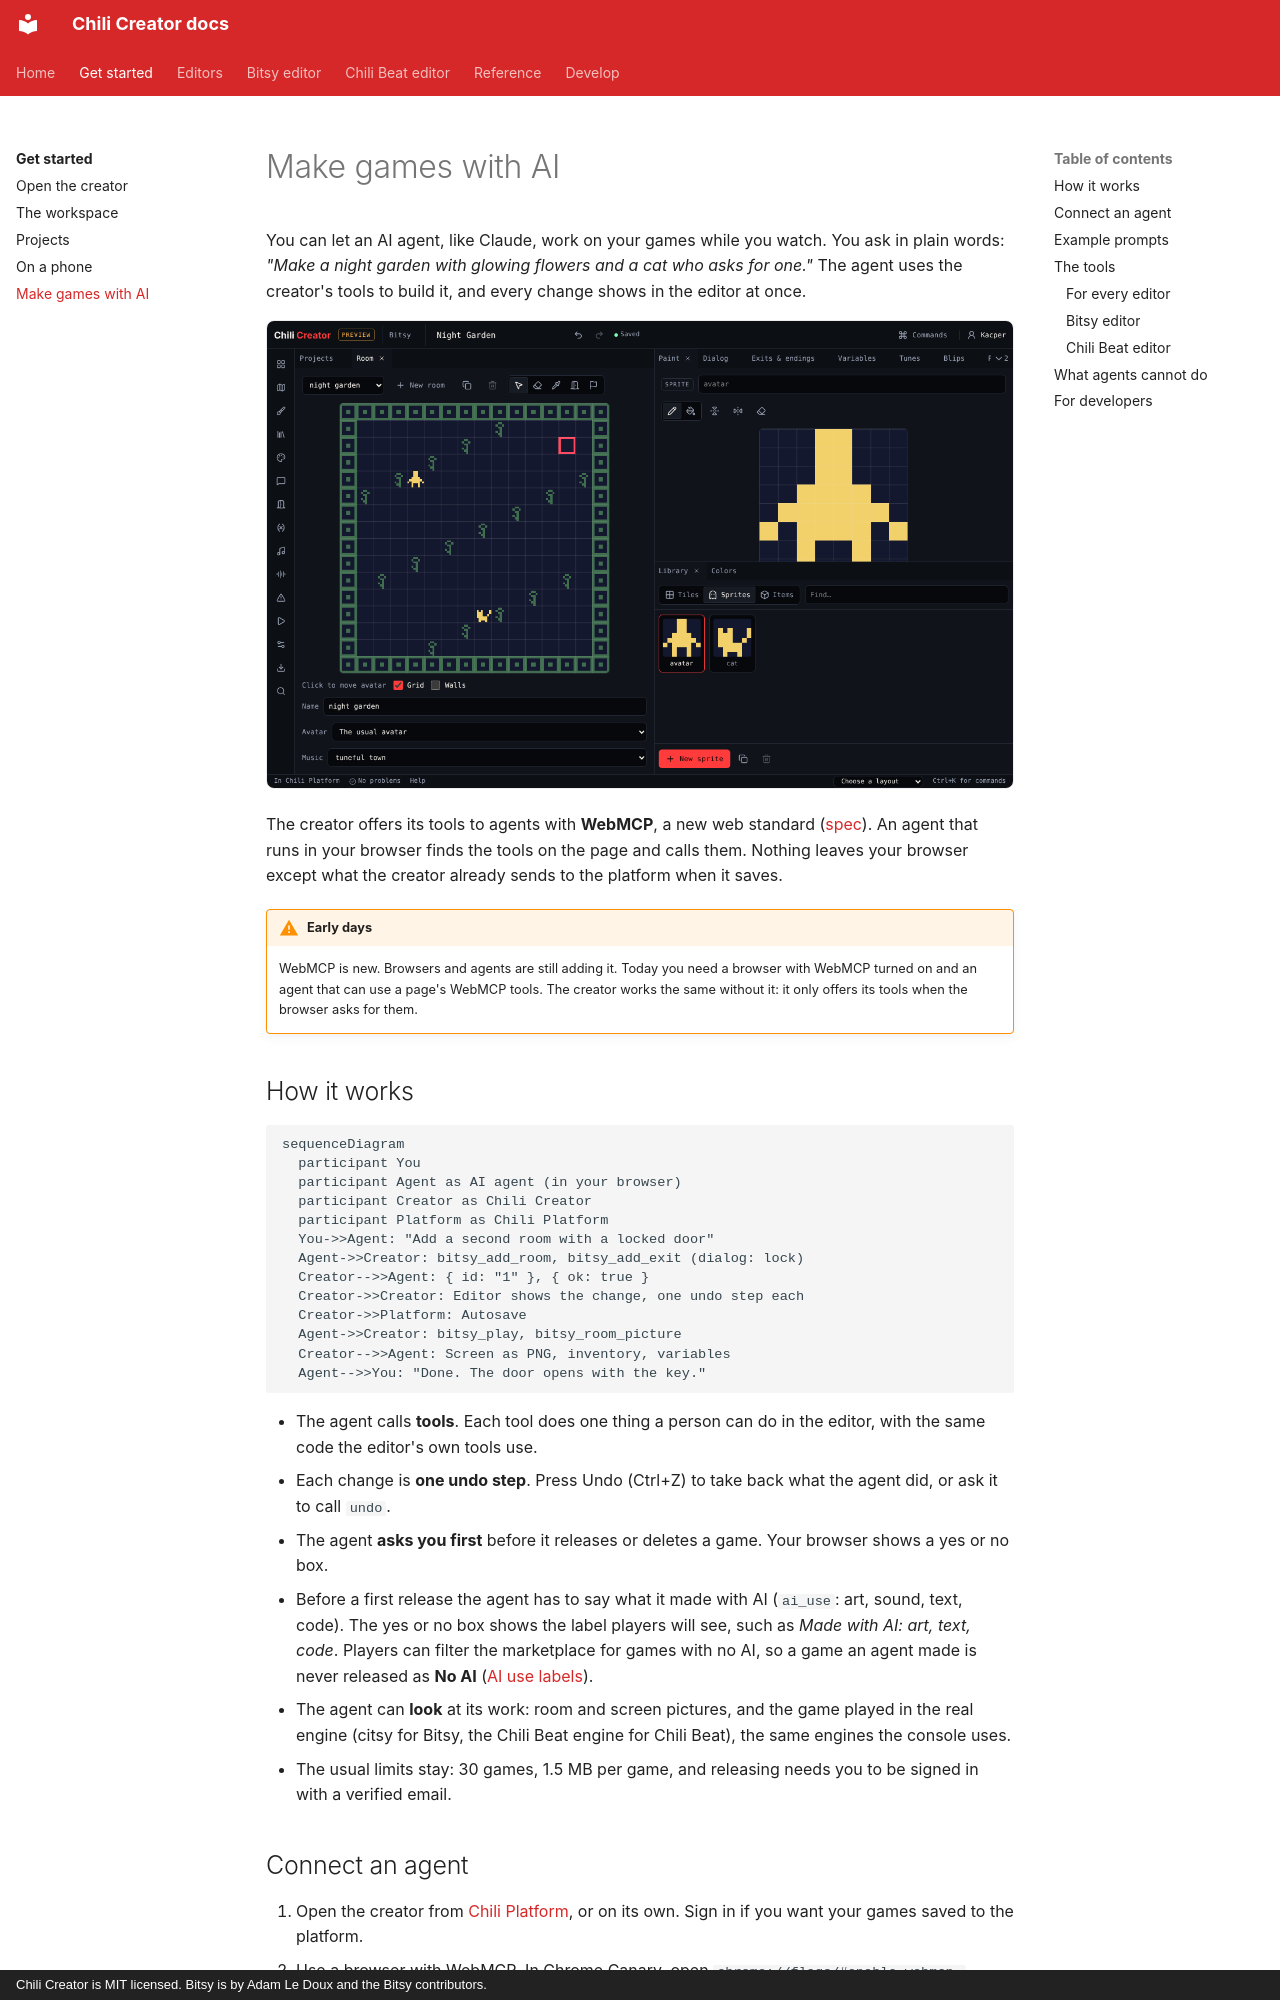

repository: chili-chip/chili-creator · page: get-started/ai/index.html · generator: mkdocs · copyright: Chili Creator is MIT licensed. Bitsy is by Adam Le Doux and the Bitsy contributors.

---
title: Make games with AI
description: Connect Claude or another AI agent to the Chili Creator over WebMCP and make games by prompting. Every tool, with examples.
---

# Make games with AI

You can let an AI agent, like Claude, work on your games while you watch. You
ask in plain words: *"Make a night garden with glowing flowers and a cat who
asks for one."* The agent uses the creator's tools to build it, and every
change shows in the editor at once.

![The Bitsy editor showing a night garden an agent made: a dark palette, flower tiles, a cat and an ending](../assets/screenshots/agent-bitsy.png){ .shot }

The creator offers its tools to agents with **WebMCP**, a new web standard
([spec](https://webmachinelearning.github.io/webmcp/)). An agent that runs in
your browser finds the tools on the page and calls them. Nothing leaves your
browser except what the creator already sends to the platform when it saves.

!!! warning "Early days"
    WebMCP is new. Browsers and agents are still adding it. Today you need a
    browser with WebMCP turned on and an agent that can use a page's WebMCP
    tools. The creator works the same without it: it only offers its tools
    when the browser asks for them.

## How it works

```mermaid
sequenceDiagram
  participant You
  participant Agent as AI agent (in your browser)
  participant Creator as Chili Creator
  participant Platform as Chili Platform
  You->>Agent: "Add a second room with a locked door"
  Agent->>Creator: bitsy_add_room, bitsy_add_exit (dialog: lock)
  Creator-->>Agent: { id: "1" }, { ok: true }
  Creator->>Creator: Editor shows the change, one undo step each
  Creator->>Platform: Autosave
  Agent->>Creator: bitsy_play, bitsy_room_picture
  Creator-->>Agent: Screen as PNG, inventory, variables
  Agent-->>You: "Done. The door opens with the key."
```

- The agent calls **tools**. Each tool does one thing a person can do in the
  editor, with the same code the editor's own tools use.
- Each change is **one undo step**. Press Undo (Ctrl+Z) to take back what
  the agent did, or ask it to call `undo`.
- The agent **asks you first** before it releases or deletes a game. Your
  browser shows a yes or no box.
- Before a first release the agent has to say what it made with AI
  (`ai_use`: art, sound, text, code). The yes or no box shows the label
  players will see, such as *Made with AI: art, text, code*. Players can
  filter the marketplace for games with no AI, so a game an agent made is
  never released as **No AI**
  ([AI use labels](https://platform.chilichip.eu/help/ai-use)).
- The agent can **look** at its work: room and screen pictures, and the game
  played in the real engine (citsy for Bitsy, the Chili Beat engine for Chili
  Beat), the same engines the console uses.
- The usual limits stay: 30 games, 1.5 MB per game, and releasing needs you
  to be signed in with a verified email.
